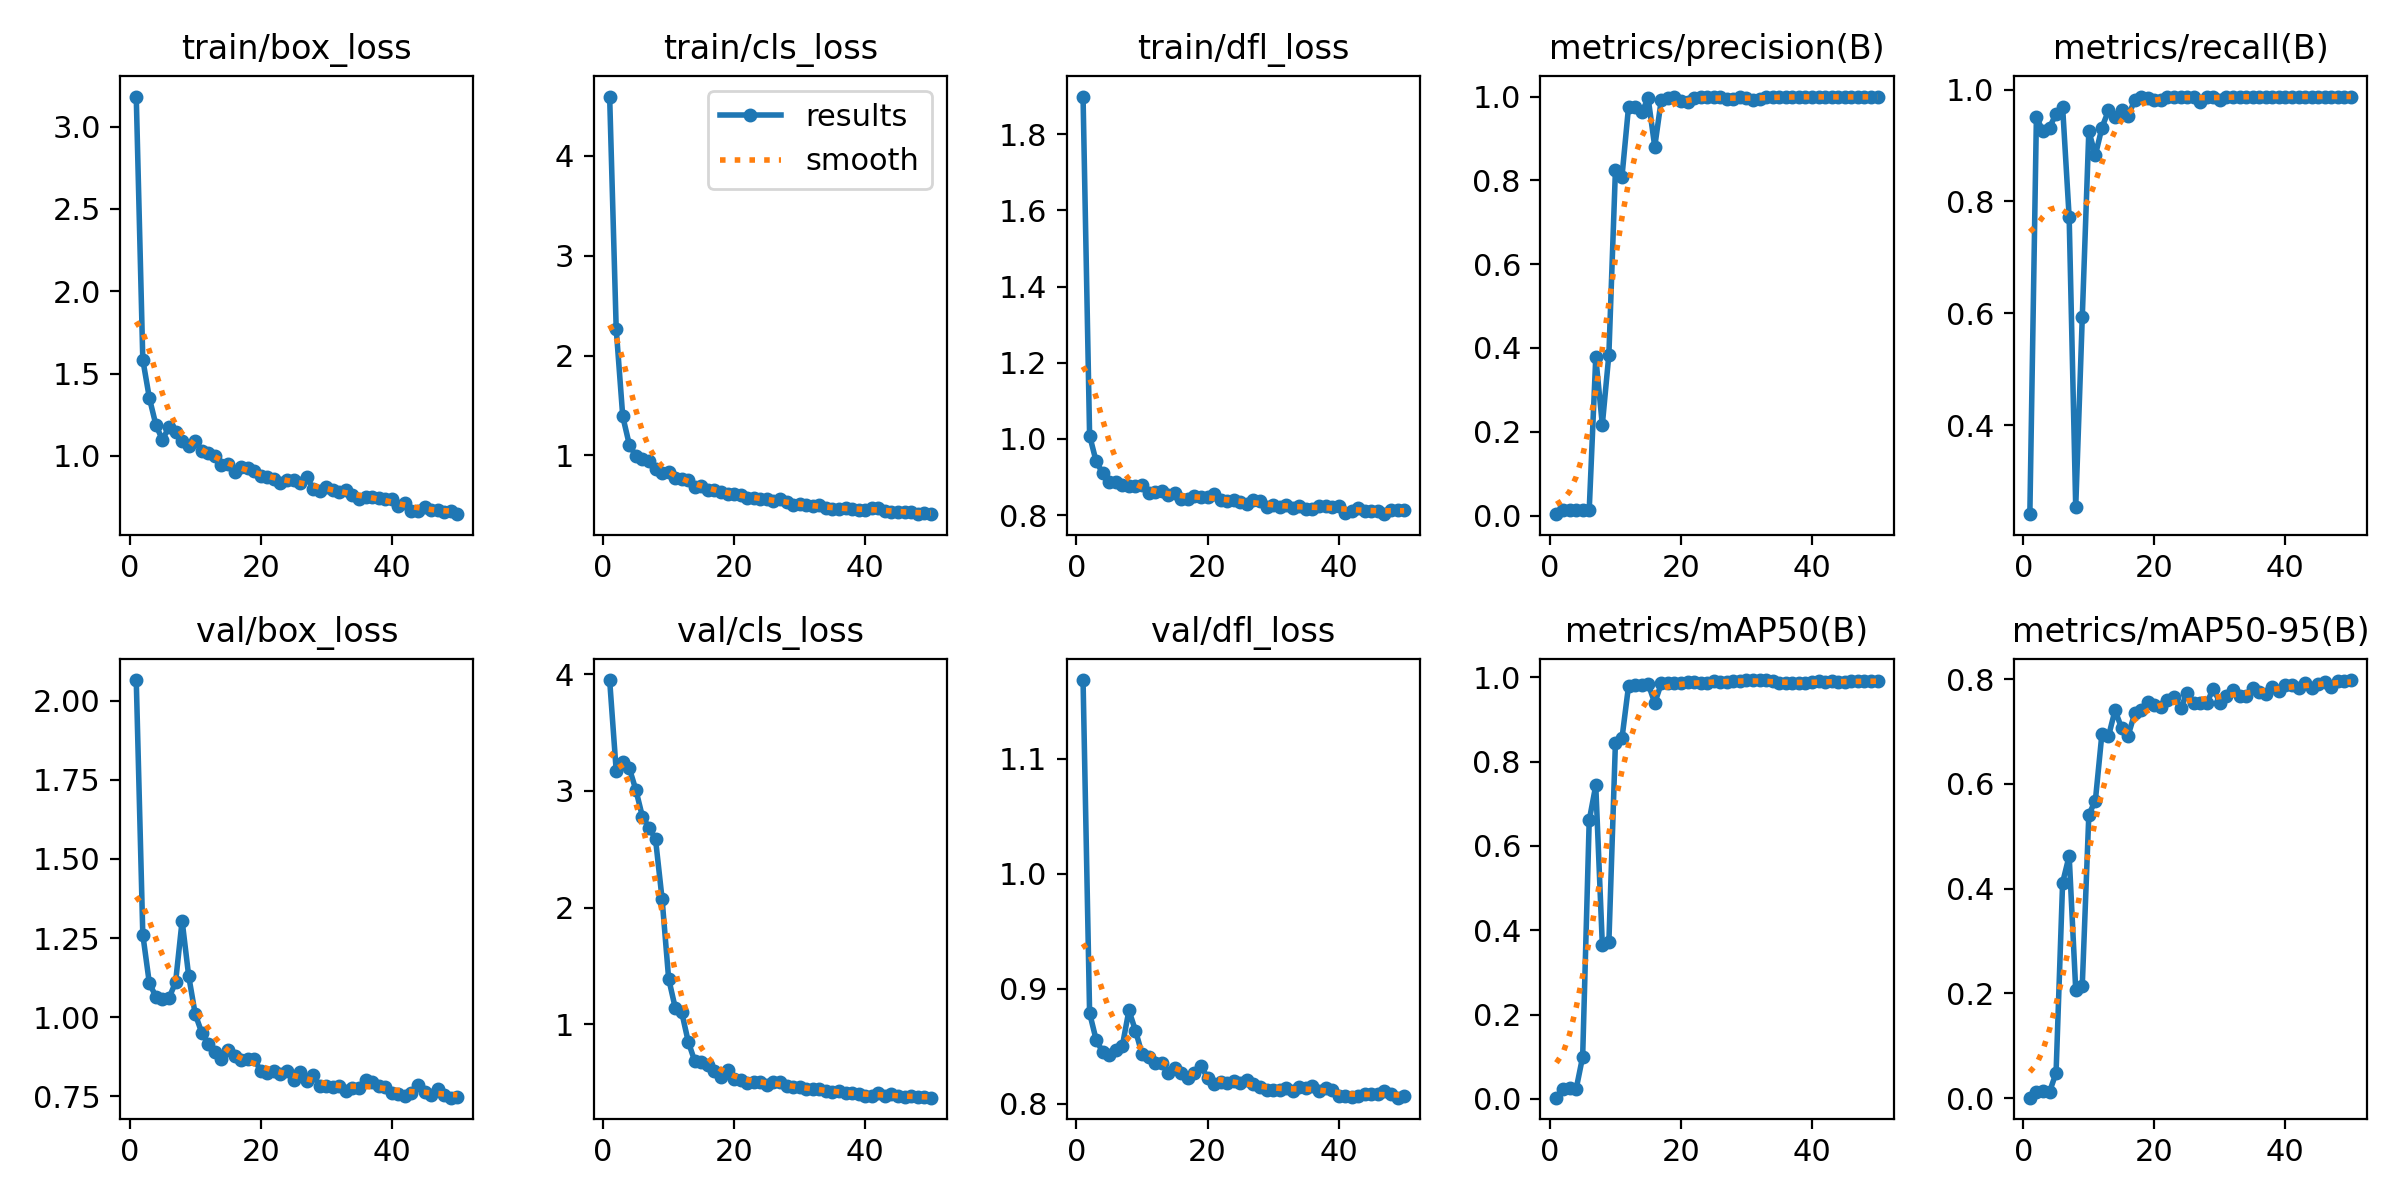

Data behind this chart, as committed beside it:
epoch, time, train/box_loss, train/cls_loss, train/dfl_loss, metrics/precision(B), metrics/recall(B), metrics/mAP50(B), metrics/mAP50-95(B), val/box_loss, val/cls_loss, val/dfl_loss, lr/pg0, lr/pg1, lr/pg2
1, 13.06, 3.183, 4.595, 1.898, 0.00325, 0.2407, 0.00276, 0.00109, 2.065, 3.95, 1.168, 0.00018, 0.00018, 0.00018
2, 24.82, 1.585, 2.268, 1.009, 0.01283, 0.9506, 0.02446, 0.01267, 1.261, 3.172, 0.8787, 0.0003725, 0.0003725, 0.0003725
3, 34.62, 1.352, 1.39, 0.9412, 0.0125, 0.9259, 0.02469, 0.01376, 1.107, 3.251, 0.8554, 0.000557, 0.000557, 0.000557
4, 44.29, 1.188, 1.108, 0.9102, 0.01258, 0.9321, 0.02276, 0.01214, 1.065, 3.195, 0.8447, 0.0007337, 0.0007337, 0.0007337
5, 50.95, 1.097, 0.9923, 0.887, 0.01292, 0.9568, 0.09982, 0.04826, 1.058, 3.009, 0.8426, 0.0009024, 0.0009024, 0.0009024
6, 61.07, 1.177, 0.9617, 0.8874, 0.01308, 0.9691, 0.6602, 0.4117, 1.06, 2.78, 0.8468, 0.001063, 0.001063, 0.001063
7, 71.42, 1.145, 0.9439, 0.8804, 0.3774, 0.7716, 0.7433, 0.4627, 1.11, 2.686, 0.8503, 0.001216, 0.001216, 0.001216
8, 78.94, 1.089, 0.8644, 0.8764, 0.2166, 0.2531, 0.3656, 0.207, 1.305, 2.587, 0.881, 0.001361, 0.001361, 0.001361
9, 89.68, 1.058, 0.8265, 0.8767, 0.3842, 0.5931, 0.3711, 0.2151, 1.13, 2.076, 0.8634, 0.001498, 0.001498, 0.001498
10, 100.3, 1.088, 0.8346, 0.8793, 0.8244, 0.9259, 0.8447, 0.5413, 1.009, 1.393, 0.8432, 0.001627, 0.001627, 0.001627
11, 110.4, 1.028, 0.771, 0.8579, 0.8089, 0.8827, 0.8552, 0.5684, 0.9506, 1.144, 0.8401, 0.001604, 0.001604, 0.001604
12, 119.5, 1.017, 0.7611, 0.8598, 0.9751, 0.9321, 0.9791, 0.696, 0.9151, 1.103, 0.8357, 0.001564, 0.001564, 0.001564
13, 129.6, 1.002, 0.7495, 0.8626, 0.975, 0.9627, 0.9826, 0.691, 0.8897, 0.8502, 0.8353, 0.001525, 0.001525, 0.001525
14, 140, 0.9449, 0.6861, 0.8518, 0.9625, 0.9509, 0.9819, 0.7408, 0.867, 0.6826, 0.8266, 0.001485, 0.001485, 0.001485
15, 150, 0.9516, 0.6925, 0.8576, 0.9954, 0.963, 0.9842, 0.7068, 0.8962, 0.6759, 0.8309, 0.001446, 0.001446, 0.001446
16, 161.1, 0.9029, 0.6569, 0.8414, 0.8802, 0.9524, 0.9389, 0.6925, 0.8756, 0.6492, 0.8261, 0.001406, 0.001406, 0.001406
17, 172.3, 0.9326, 0.6531, 0.8433, 0.9925, 0.9815, 0.9851, 0.7348, 0.8635, 0.6009, 0.8219, 0.001366, 0.001366, 0.001366
18, 183.1, 0.9266, 0.6324, 0.8501, 0.9962, 0.9877, 0.9851, 0.7416, 0.8684, 0.5467, 0.8264, 0.001327, 0.001327, 0.001327
19, 192.5, 0.9075, 0.617, 0.8479, 1, 0.9848, 0.9851, 0.757, 0.8688, 0.6073, 0.8323, 0.001287, 0.001287, 0.001287
20, 1039, 0.8788, 0.6126, 0.8474, 0.9885, 0.9815, 0.985, 0.7514, 0.8288, 0.5282, 0.8226, 0.001248, 0.001248, 0.001248
21, 1051, 0.8736, 0.5994, 0.8548, 0.988, 0.9815, 0.9875, 0.747, 0.8232, 0.5253, 0.817, 0.001208, 0.001208, 0.001208
22, 1062, 0.8578, 0.5764, 0.8393, 0.9977, 0.9877, 0.9875, 0.7611, 0.8293, 0.4973, 0.8187, 0.001168, 0.001168, 0.001168
23, 1072, 0.8334, 0.5721, 0.8361, 0.9987, 0.9877, 0.9852, 0.7652, 0.8204, 0.5034, 0.8177, 0.001129, 0.001129, 0.001129
24, 1083, 0.8512, 0.5655, 0.8405, 0.9979, 0.9877, 0.9851, 0.7448, 0.8312, 0.5044, 0.8194, 0.001089, 0.001089, 0.001089
25, 1092, 0.8531, 0.5636, 0.8346, 0.999, 0.9877, 0.9911, 0.7731, 0.8023, 0.4817, 0.8176, 0.00105, 0.00105, 0.00105
26, 1103, 0.8341, 0.5427, 0.8307, 0.9989, 0.9877, 0.9889, 0.7553, 0.8251, 0.5097, 0.8206, 0.00101, 0.00101, 0.00101
27, 1113, 0.8732, 0.5623, 0.8392, 0.9937, 0.9774, 0.9894, 0.7547, 0.7984, 0.5066, 0.8172, 0.0009704, 0.0009704, 0.0009704
28, 1123, 0.7987, 0.5293, 0.8363, 0.993, 0.9877, 0.9906, 0.7548, 0.8159, 0.476, 0.8146, 0.0009308, 0.0009308, 0.0009308
29, 1133, 0.7851, 0.5002, 0.8212, 0.998, 0.9877, 0.991, 0.7819, 0.7828, 0.463, 0.8114, 0.0008912, 0.0008912, 0.0008912
30, 1144, 0.8122, 0.516, 0.8277, 0.9973, 0.9815, 0.9926, 0.7553, 0.7828, 0.4603, 0.8115, 0.0008516, 0.0008516, 0.0008516
31, 1154, 0.7925, 0.5029, 0.8218, 0.9929, 0.9877, 0.9932, 0.7687, 0.7792, 0.4428, 0.8115, 0.000812, 0.000812, 0.000812
32, 1162, 0.7804, 0.4932, 0.8278, 0.9935, 0.9877, 0.9928, 0.7798, 0.7809, 0.4445, 0.8131, 0.0007724, 0.0007724, 0.0007724
33, 1173, 0.795, 0.499, 0.8177, 0.9983, 0.9877, 0.9929, 0.7684, 0.7671, 0.449, 0.8105, 0.0007328, 0.0007328, 0.0007328
34, 1182, 0.7607, 0.4731, 0.8248, 0.9993, 0.9877, 0.9912, 0.7682, 0.7744, 0.4308, 0.8147, 0.0006932, 0.0006932, 0.0006932
35, 1191, 0.7376, 0.4638, 0.8171, 0.9996, 0.9877, 0.9852, 0.7834, 0.7746, 0.4211, 0.8132, 0.0006536, 0.0006536, 0.0006536
36, 1202, 0.7524, 0.4669, 0.8175, 0.9992, 0.9877, 0.9852, 0.775, 0.8012, 0.4298, 0.8155, 0.000614, 0.000614, 0.000614
37, 1212, 0.7512, 0.4711, 0.8246, 0.9997, 0.9877, 0.9851, 0.7712, 0.7936, 0.4095, 0.8112, 0.0005744, 0.0005744, 0.0005744
38, 1222, 0.7446, 0.4635, 0.823, 0.9993, 0.9877, 0.9851, 0.7859, 0.7831, 0.4086, 0.8131, 0.0005348, 0.0005348, 0.0005348
39, 1232, 0.7353, 0.4493, 0.8212, 0.999, 0.9877, 0.9852, 0.7783, 0.7805, 0.4022, 0.8116, 0.0004952, 0.0004952, 0.0004952
40, 1242, 0.7385, 0.4541, 0.8233, 0.999, 0.9877, 0.9897, 0.7891, 0.7594, 0.3903, 0.8067, 0.0004556, 0.0004556, 0.0004556
41, 1268, 0.6959, 0.4737, 0.8069, 0.9994, 0.9877, 0.9904, 0.7883, 0.7569, 0.3894, 0.8068, 0.000416, 0.000416, 0.000416
42, 1281, 0.7107, 0.4684, 0.8114, 0.9991, 0.9877, 0.9878, 0.7825, 0.7517, 0.414, 0.8056, 0.0003764, 0.0003764, 0.0003764
43, 1290, 0.6641, 0.4464, 0.8185, 0.9994, 0.9877, 0.9898, 0.7937, 0.7596, 0.3896, 0.8065, 0.0003368, 0.0003368, 0.0003368
44, 1300, 0.6634, 0.4355, 0.8116, 0.9989, 0.9877, 0.9895, 0.7834, 0.7863, 0.4014, 0.8086, 0.0002972, 0.0002972, 0.0002972
45, 1311, 0.6925, 0.4368, 0.8113, 0.9986, 0.9877, 0.9895, 0.7903, 0.7621, 0.3853, 0.808, 0.0002576, 0.0002576, 0.0002576
46, 1320, 0.672, 0.4339, 0.8115, 0.9991, 0.9877, 0.9899, 0.7956, 0.7542, 0.381, 0.8079, 0.000218, 0.000218, 0.000218
47, 1331, 0.6725, 0.4353, 0.8028, 0.9991, 0.9877, 0.9898, 0.7854, 0.7727, 0.3845, 0.8108, 0.0001784, 0.0001784, 0.0001784
48, 1343, 0.661, 0.4147, 0.8125, 0.9992, 0.9877, 0.9903, 0.7962, 0.7538, 0.3779, 0.8087, 0.0001388, 0.0001388, 0.0001388
49, 1350, 0.6674, 0.4224, 0.8132, 0.9993, 0.9877, 0.9907, 0.7967, 0.7453, 0.3749, 0.8051, 9.92e-05, 9.92e-05, 9.92e-05
50, 1360, 0.6459, 0.4113, 0.8148, 0.9993, 0.9877, 0.9909, 0.7984, 0.7482, 0.3719, 0.8062, 5.96e-05, 5.96e-05, 5.96e-05
